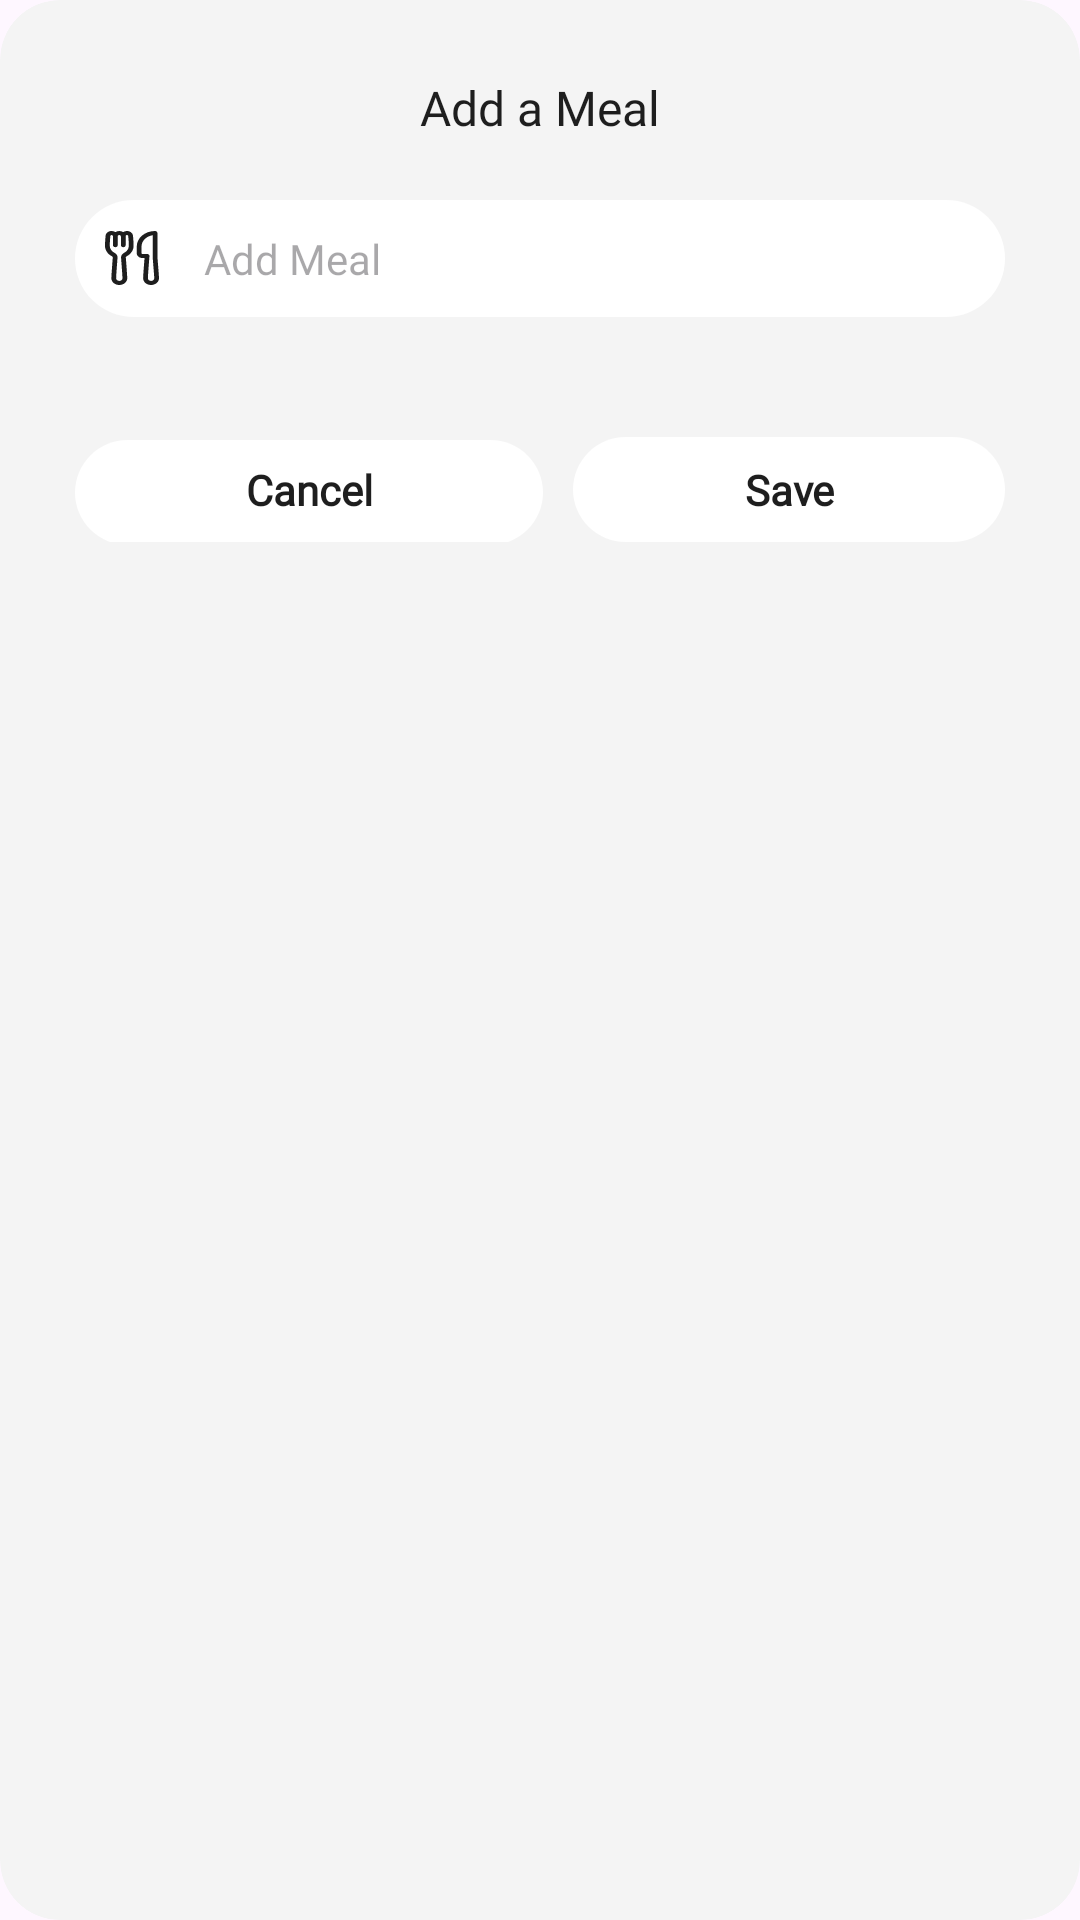

Write the Android layout XML for this screen, with the resource values it uses.
<!-- AndroidManifest.xml: application theme Theme.WeeklyMeal -->
<!-- res/layout/dialog_add_meal.xml -->
<?xml version="1.0" encoding="utf-8"?>
<androidx.cardview.widget.CardView xmlns:android="http://schemas.android.com/apk/res/android"
    xmlns:app="http://schemas.android.com/apk/res-auto"
    xmlns:tools="http://schemas.android.com/tools"
    android:layout_width="350dp"
    android:layout_height="wrap_content"
    app:cardBackgroundColor="@color/colorBackground"
    app:cardCornerRadius="20dp"
    app:cardElevation="0dp">

    <LinearLayout
        android:layout_width="match_parent"
        android:layout_height="wrap_content"
        android:orientation="vertical"
        android:padding="25dp">

        <TextView
            android:id="@+id/tv_text_title"
            android:layout_width="match_parent"
            android:layout_height="wrap_content"
            android:fontFamily="@font/poppins_bold"
            android:text="@string/add_a_meal"
            android:textAlignment="center"
            android:textColor="@color/colorPrimary"
            android:textSize="16sp" />

        <EditText
            android:id="@+id/et_add_meal"
            android:layout_width="match_parent"
            android:layout_height="wrap_content"
            android:layout_marginVertical="20dp"
            android:background="@drawable/btn_circle_white_bg"
            android:drawableStart="@drawable/meal_icon"
            android:drawablePadding="15dp"
            android:fontFamily="@font/poppins_bold"
            android:hint="@string/add_meal"
            android:padding="10dp"
            android:textAlignment="viewStart"
            android:textColor="@color/colorText"
            android:textSize="14sp"
            tools:ignore="Autofill,TextFields" />

        <LinearLayout
            android:layout_width="match_parent"
            android:layout_height="wrap_content"
            android:layout_marginTop="20dp"
            android:background="@color/colorBackground"
            android:orientation="horizontal"
            android:weightSum="2">

            <TextView
                android:id="@+id/tv_cancel"
                android:layout_width="wrap_content"
                android:layout_height="35dp"
                android:layout_marginEnd="5dp"
                android:layout_weight="1"
                android:background="@drawable/btn_circle_white_bg"
                android:fontFamily="@font/poppins_bold"
                android:gravity="center"
                android:padding="7dp"
                android:text="@string/cancel"
                android:textColor="@color/colorPrimary"
                android:textSize="14sp"
                android:textStyle="bold" />

            <TextView
                android:id="@+id/tv_save"
                android:layout_width="wrap_content"
                android:layout_height="35dp"
                android:layout_marginStart="5dp"
                android:layout_weight="1"
                android:background="@drawable/btn_circle_white_bg"
                android:fontFamily="@font/poppins_bold"
                android:gravity="center"
                android:padding="7dp"
                android:text="@string/save"
                android:textColor="@color/colorPrimary"
                android:textSize="14sp"
                android:textStyle="bold" />

        </LinearLayout>

    </LinearLayout>
</androidx.cardview.widget.CardView>
<!-- resources referenced by this layout -->
<resources>
  <color name="colorBackground">#f4f4f4</color>
  <color name="colorPrimary">#1E1E1E</color>
  <color name="colorText">#1E1E1E</color>
  <!-- drawable btn_circle_white_bg (drawable) -->
  <?xml version="1.0" encoding="utf-8"?>
  <selector xmlns:android="http://schemas.android.com/apk/res/android">
      <item android:state_pressed="true">
          <shape android:shape="rectangle">
              <solid android:color="@color/colorSelected" />
              <corners android:radius="300dp" />
          </shape>
      </item>
      <item android:state_checked="false">
          <shape android:padding="16dp" android:shape="rectangle">
              <corners android:radius="300dp" />
              <solid android:color="@color/colorWhite" />
          </shape>
      </item>
  </selector>
  <!-- drawable meal_icon: vector/xml drawable (drawable, 3302 chars, omitted) -->
  <string name="add_a_meal">Add a Meal</string>
  <string name="add_meal">Add Meal</string>
  <string name="cancel">Cancel\n</string>
  <string name="save">Save</string>
  <style name="Theme.WeeklyMeal" parent="Base.Theme.WeeklyMeal" />
  <color name="colorSelected">#5A5A5A</color>
  <color name="colorWhite">#FFFFFF</color>
  <style name="Base.Theme.WeeklyMeal" parent="Theme.Material3.Light.NoActionBar">
          
          
          <item name="android:statusBarColor">@color/colorBackground</item>
      </style>
</resources>
